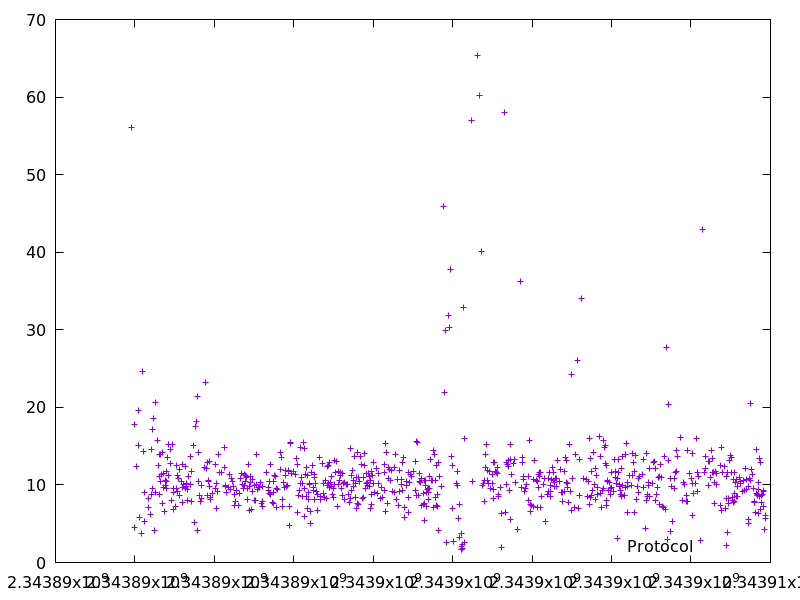

The table this chart was drawn from, first rows:
2343889908.7104483, 56.1273
2343889978, 4.53
2343890000, 17.75
2343890030, 12.39
2343890078, 15.04
2343890098, 19.6
2343890104, 5.784
2343890168, 3.777
2343890193, 24.61
2343890214, 14.35
2343890237, 9.015
2343890247, 5.311
2343890340, 7.13
2343890352, 8.322
2343890384, 6.202
2343890406, 14.62
2343890419, 8.795
2343890438, 17.2
2343890447, 9.49
2343890476, 18.58
2343890480, 4.085
2343890511, 20.63
2343890523, 9.004
2343890563, 15.69
2343890593, 12.5
2343890609, 13.95
2343890621, 11.06
2343890630, 8.786
2343890640, 10.43
2343890655, 13.91
2343890672, 11.3
2343890682, 7.569
2343890696, 14.2
2343890708, 11.47
2343890721, 9.704
2343890748, 6.532
2343890758, 9.947
2343890768, 10.54
2343890784, 9.528
2343890795, 10.39
2343890806, 11.77
2343890820, 13.6
2343890840, 15.26
2343890855, 11.19
2343890886, 14.58
2343890901, 12.77
2343890932, 8.07
2343890947, 15.28
2343890961, 9.533
2343890968, 6.841
2343890977, 9.046
2343891022, 7.198
2343891039, 12.57
2343891051, 9.541
2343891066, 11.26
2343891079, 9.146
2343891092, 10.85
2343891112, 8.681
2343891125, 12
2343891170, 10.44
2343891184, 12.59
... 716 more rows
